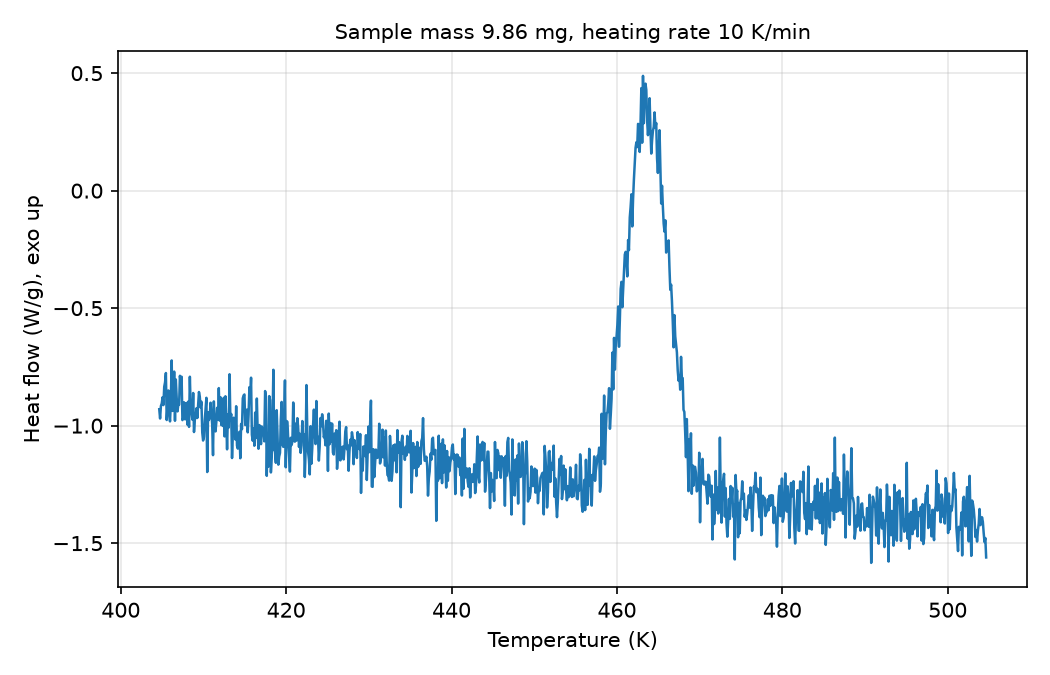

The table this chart was drawn from, first rows:
# sample_mass_mg=9.86, heating_rate_K_per_min=10, exo=up
Temperature (K), Heat flow (W/g)
404.6, -0.9302
404.8, -0.9697
404.9, -0.9162
404.9, -0.9057
405.1, -0.8794
405.1, -0.9127
405.2, -0.8344
405.4, -0.8158
405.4, -0.7761
405.6, -0.9761
405.6, -0.919
405.8, -0.8505
405.9, -0.9475
405.9, -0.982
406.1, -0.8995
406.1, -0.7226
406.2, -0.9375
406.4, -0.9151
406.4, -0.7701
406.6, -0.9793
406.6, -0.8035
406.8, -0.8775
406.9, -0.9394
406.9, -0.912
407.1, -0.9107
407.1, -0.7879
407.2, -0.8238
407.4, -0.7919
407.4, -0.9765
407.6, -0.9673
407.6, -0.9008
407.8, -0.9728
407.9, -0.9723
407.9, -0.9036
408.1, -0.9955
408.1, -0.8978
408.2, -1.005
408.4, -0.7919
408.4, -0.9249
408.6, -0.9443
408.6, -0.9744
408.8, -0.8611
408.9, -1.027
408.9, -0.975
409.1, -0.9635
409.1, -0.9262
409.2, -0.9674
409.4, -0.9127
409.4, -0.8569
409.6, -0.8759
409.6, -0.9225
409.8, -0.8982
409.9, -1.029
409.9, -1.063
410.1, -1.049
410.1, -0.9783
410.2, -0.9297
410.4, -0.8815
410.4, -1.197
... 942 more rows
